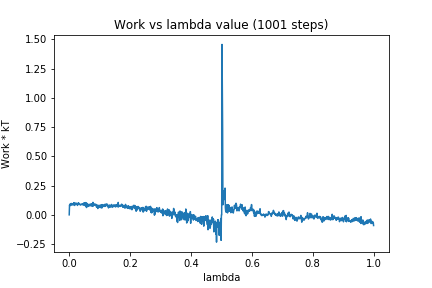

Data behind this chart, as committed beside it:
0, 0.0
1, 0.08379
2, 0.07663
3, 0.08893
4, 0.09578
5, 0.0856
6, 0.08807
7, 0.08398
8, 0.09724
9, 0.08868
10, 0.09445
11, 0.08692
12, 0.08751
13, 0.08406
14, 0.09791
15, 0.09302
16, 0.1043
17, 0.08589
18, 0.07998
19, 0.09387
20, 0.09368
21, 0.09523
22, 0.1021
23, 0.08964
24, 0.09518
25, 0.09517
26, 0.09461
27, 0.0804
28, 0.0885
29, 0.08911
30, 0.1038
31, 0.09402
32, 0.09801
33, 0.0904
34, 0.09488
35, 0.08675
36, 0.08533
37, 0.08744
38, 0.08506
39, 0.09001
40, 0.09028
41, 0.0884
42, 0.09148
43, 0.08969
44, 0.09092
45, 0.09506
46, 0.08201
47, 0.09704
48, 0.1012
49, 0.0957
50, 0.09967
51, 0.08113
52, 0.1011
53, 0.07698
54, 0.1046
55, 0.0711
56, 0.09845
57, 0.06226
58, 0.09808
59, 0.0919
60, 0.08825
... 940 more rows
